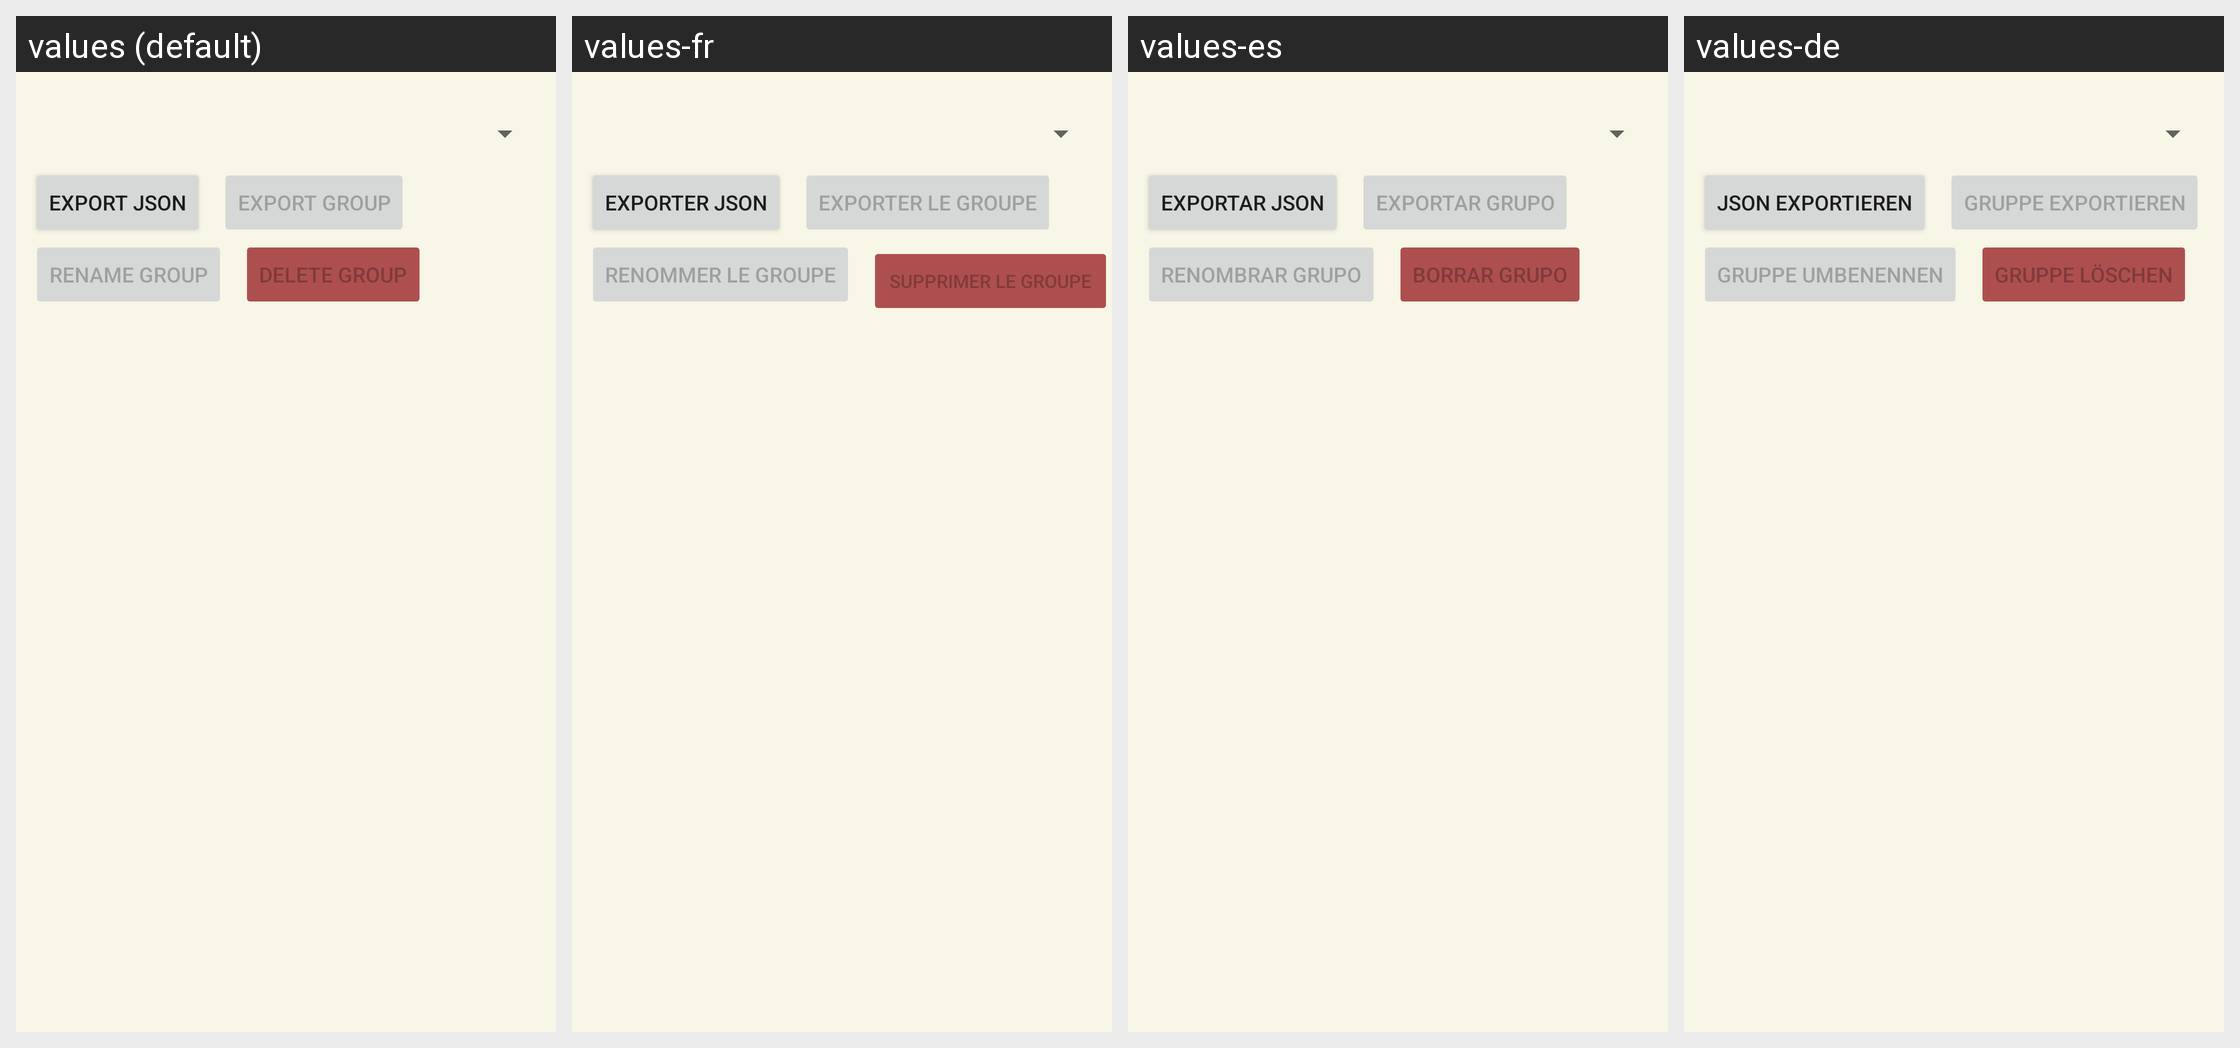

Locale-by-locale string values for the Android screen shown in this grid:
Android screen res/layout/fragment_frames.xml rendered under 4 locales, left to right: values (default), values-fr, values-es, values-de. Device: Nexus 5 (rendered at 1080×1920; each locale shown at half size, 540×960, under a caption strip naming it); theme Theme.GBCameraManager.
Other locales in the repository, not shown: values-ca, values-pt-rBR.
Strings drawn on this screen, with the default value and each locale's value (text and hints the layout hard-codes, and strings that could not be matched under every locale, appear in the picture but are not listed):

btn_export_json
  values: Export Json
  values-fr: Exporter Json
  values-es: Exportar Json
  values-de: JSON exportieren

btn_export_current_framegroup
  values: Export Group
  values-fr: Exporter le groupe
  values-es: Exportar Grupo
  values-de: Gruppe exportieren

btn_edit_current_framegroup
  values: Rename Group
  values-fr: Renommer le groupe
  values-es: Renombrar Grupo
  values-de: Gruppe umbenennen

btn_edit_delete_framegroup
  values: Delete Group
  values-fr: Supprimer le groupe
  values-es: Borrar Grupo
  values-de: Gruppe löschen
